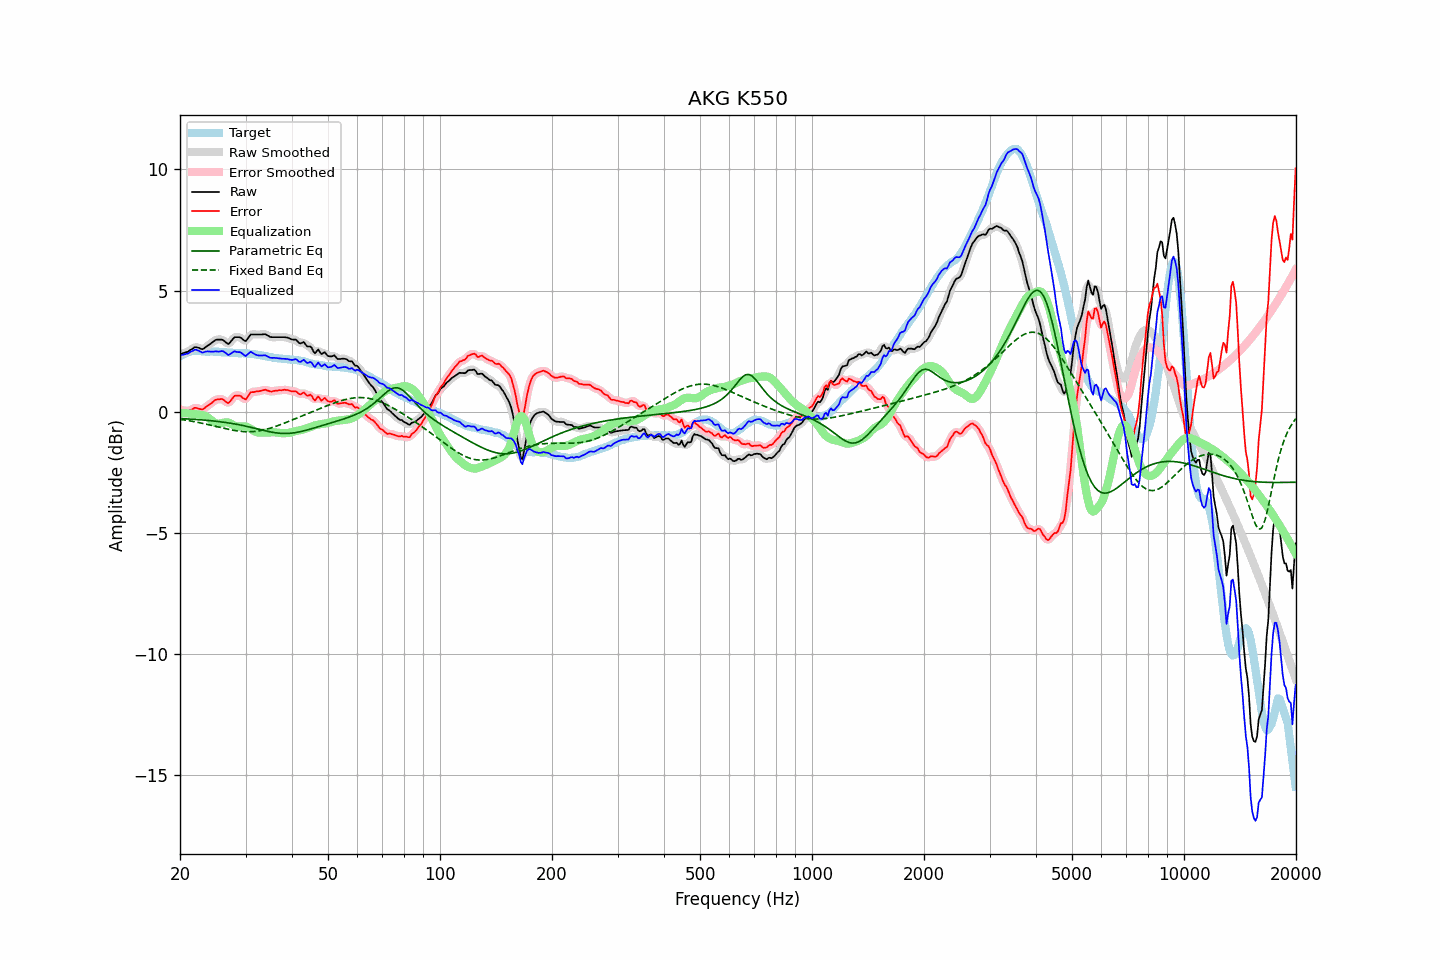

The data file committed next to this chart (first rows):
frequency, raw, error, smoothed, error_smoothed, equalization, parametric_eq, fixed_band_eq, equalized_raw, equalized_smoothed, target
20.00, 2.37, 0.09, 2.38, 0.10, -0.06, -0.28, -0.32, 2.32, 2.32, 2.28
20.20, 2.39, 0.07, 2.39, 0.07, -0.06, -0.29, -0.33, 2.34, 2.33, 2.32
20.40, 2.41, 0.05, 2.41, 0.05, -0.06, -0.29, -0.34, 2.35, 2.35, 2.36
20.61, 2.43, 0.05, 2.43, 0.04, -0.07, -0.30, -0.35, 2.37, 2.37, 2.38
20.81, 2.45, 0.03, 2.45, 0.03, -0.07, -0.30, -0.36, 2.39, 2.39, 2.42
21.02, 2.47, 0.01, 2.48, 0.03, -0.07, -0.30, -0.37, 2.40, 2.41, 2.46
21.23, 2.52, 0.05, 2.52, 0.04, -0.08, -0.31, -0.38, 2.45, 2.44, 2.47
21.44, 2.56, 0.08, 2.57, 0.08, -0.08, -0.31, -0.39, 2.48, 2.48, 2.49
21.66, 2.60, 0.11, 2.61, 0.12, -0.10, -0.31, -0.40, 2.51, 2.52, 2.50
21.87, 2.65, 0.16, 2.64, 0.14, -0.10, -0.32, -0.42, 2.55, 2.54, 2.50
22.09, 2.66, 0.16, 2.66, 0.15, -0.11, -0.32, -0.43, 2.55, 2.55, 2.51
22.31, 2.64, 0.14, 2.65, 0.14, -0.12, -0.33, -0.44, 2.53, 2.53, 2.51
22.54, 2.62, 0.12, 2.62, 0.11, -0.12, -0.33, -0.46, 2.50, 2.50, 2.51
22.76, 2.59, 0.10, 2.59, 0.10, -0.13, -0.34, -0.47, 2.47, 2.46, 2.50
22.99, 2.57, 0.09, 2.59, 0.10, -0.14, -0.34, -0.48, 2.44, 2.45, 2.49
23.22, 2.61, 0.13, 2.61, 0.13, -0.16, -0.35, -0.50, 2.46, 2.46, 2.49
23.45, 2.66, 0.19, 2.66, 0.18, -0.19, -0.36, -0.51, 2.48, 2.47, 2.48
23.69, 2.71, 0.24, 2.71, 0.23, -0.23, -0.36, -0.53, 2.49, 2.48, 2.48
23.92, 2.76, 0.28, 2.76, 0.28, -0.27, -0.37, -0.54, 2.48, 2.48, 2.47
24.16, 2.80, 0.32, 2.81, 0.33, -0.33, -0.37, -0.56, 2.48, 2.48, 2.48
24.40, 2.86, 0.37, 2.86, 0.38, -0.38, -0.38, -0.57, 2.48, 2.48, 2.48
24.65, 2.90, 0.43, 2.91, 0.43, -0.43, -0.39, -0.59, 2.48, 2.48, 2.47
24.89, 2.95, 0.48, 2.95, 0.47, -0.47, -0.39, -0.61, 2.49, 2.48, 2.47
25.14, 2.97, 0.50, 2.97, 0.50, -0.49, -0.40, -0.62, 2.48, 2.48, 2.47
25.39, 2.97, 0.50, 2.98, 0.51, -0.50, -0.41, -0.64, 2.48, 2.48, 2.47
25.65, 2.97, 0.51, 2.98, 0.52, -0.49, -0.42, -0.65, 2.48, 2.49, 2.46
25.91, 2.97, 0.52, 2.97, 0.51, -0.47, -0.43, -0.67, 2.50, 2.49, 2.45
26.16, 2.94, 0.49, 2.94, 0.49, -0.46, -0.44, -0.69, 2.49, 2.48, 2.45
26.43, 2.89, 0.44, 2.88, 0.43, -0.44, -0.45, -0.70, 2.44, 2.44, 2.45
26.69, 2.83, 0.39, 2.83, 0.39, -0.44, -0.45, -0.72, 2.39, 2.39, 2.45
26.96, 2.79, 0.35, 2.81, 0.37, -0.45, -0.46, -0.73, 2.33, 2.36, 2.44
27.23, 2.84, 0.41, 2.85, 0.41, -0.48, -0.48, -0.74, 2.37, 2.37, 2.44
27.50, 2.92, 0.49, 2.92, 0.49, -0.51, -0.49, -0.76, 2.41, 2.41, 2.43
27.77, 3.01, 0.58, 3.00, 0.58, -0.55, -0.50, -0.77, 2.46, 2.46, 2.42
28.05, 3.07, 0.65, 3.06, 0.64, -0.58, -0.51, -0.78, 2.49, 2.47, 2.42
28.33, 3.07, 0.66, 3.08, 0.67, -0.61, -0.52, -0.79, 2.47, 2.48, 2.41
28.62, 3.07, 0.66, 3.09, 0.67, -0.62, -0.53, -0.80, 2.46, 2.47, 2.41
28.90, 3.07, 0.66, 3.07, 0.66, -0.62, -0.55, -0.81, 2.46, 2.45, 2.41
29.19, 3.04, 0.64, 3.03, 0.62, -0.61, -0.56, -0.82, 2.43, 2.42, 2.41
29.48, 2.98, 0.57, 2.98, 0.57, -0.61, -0.57, -0.82, 2.38, 2.37, 2.42
29.78, 2.93, 0.53, 2.94, 0.53, -0.61, -0.59, -0.83, 2.33, 2.33, 2.41
30.08, 2.91, 0.50, 2.94, 0.54, -0.62, -0.60, -0.83, 2.29, 2.32, 2.42
30.38, 3.00, 0.61, 3.00, 0.61, -0.64, -0.62, -0.83, 2.36, 2.36, 2.39
30.68, 3.09, 0.70, 3.09, 0.70, -0.67, -0.63, -0.83, 2.42, 2.41, 2.39
30.99, 3.18, 0.80, 3.16, 0.77, -0.71, -0.65, -0.83, 2.47, 2.45, 2.38
31.30, 3.18, 0.80, 3.19, 0.81, -0.75, -0.66, -0.83, 2.43, 2.43, 2.38
31.61, 3.18, 0.81, 3.19, 0.82, -0.80, -0.68, -0.82, 2.39, 2.40, 2.38
31.93, 3.18, 0.83, 3.18, 0.82, -0.83, -0.69, -0.81, 2.35, 2.35, 2.36
32.24, 3.18, 0.84, 3.18, 0.83, -0.85, -0.71, -0.81, 2.33, 2.33, 2.35
32.57, 3.18, 0.84, 3.18, 0.84, -0.87, -0.73, -0.80, 2.32, 2.32, 2.34
32.89, 3.18, 0.85, 3.18, 0.85, -0.87, -0.74, -0.78, 2.31, 2.31, 2.33
33.22, 3.18, 0.87, 3.19, 0.87, -0.87, -0.76, -0.77, 2.31, 2.32, 2.31
33.55, 3.19, 0.89, 3.19, 0.89, -0.87, -0.78, -0.76, 2.32, 2.32, 2.31
33.89, 3.19, 0.91, 3.19, 0.89, -0.87, -0.79, -0.74, 2.33, 2.32, 2.29
34.23, 3.16, 0.88, 3.16, 0.88, -0.87, -0.81, -0.72, 2.30, 2.29, 2.29
34.57, 3.12, 0.86, 3.13, 0.86, -0.86, -0.82, -0.70, 2.26, 2.26, 2.26
34.92, 3.08, 0.83, 3.09, 0.84, -0.86, -0.83, -0.69, 2.23, 2.23, 2.25
35.27, 3.07, 0.83, 3.08, 0.84, -0.86, -0.85, -0.66, 2.22, 2.22, 2.25
35.62, 3.07, 0.85, 3.07, 0.84, -0.85, -0.86, -0.64, 2.22, 2.22, 2.23
35.97, 3.07, 0.86, 3.07, 0.85, -0.85, -0.87, -0.62, 2.22, 2.22, 2.21
... 635 more rows
